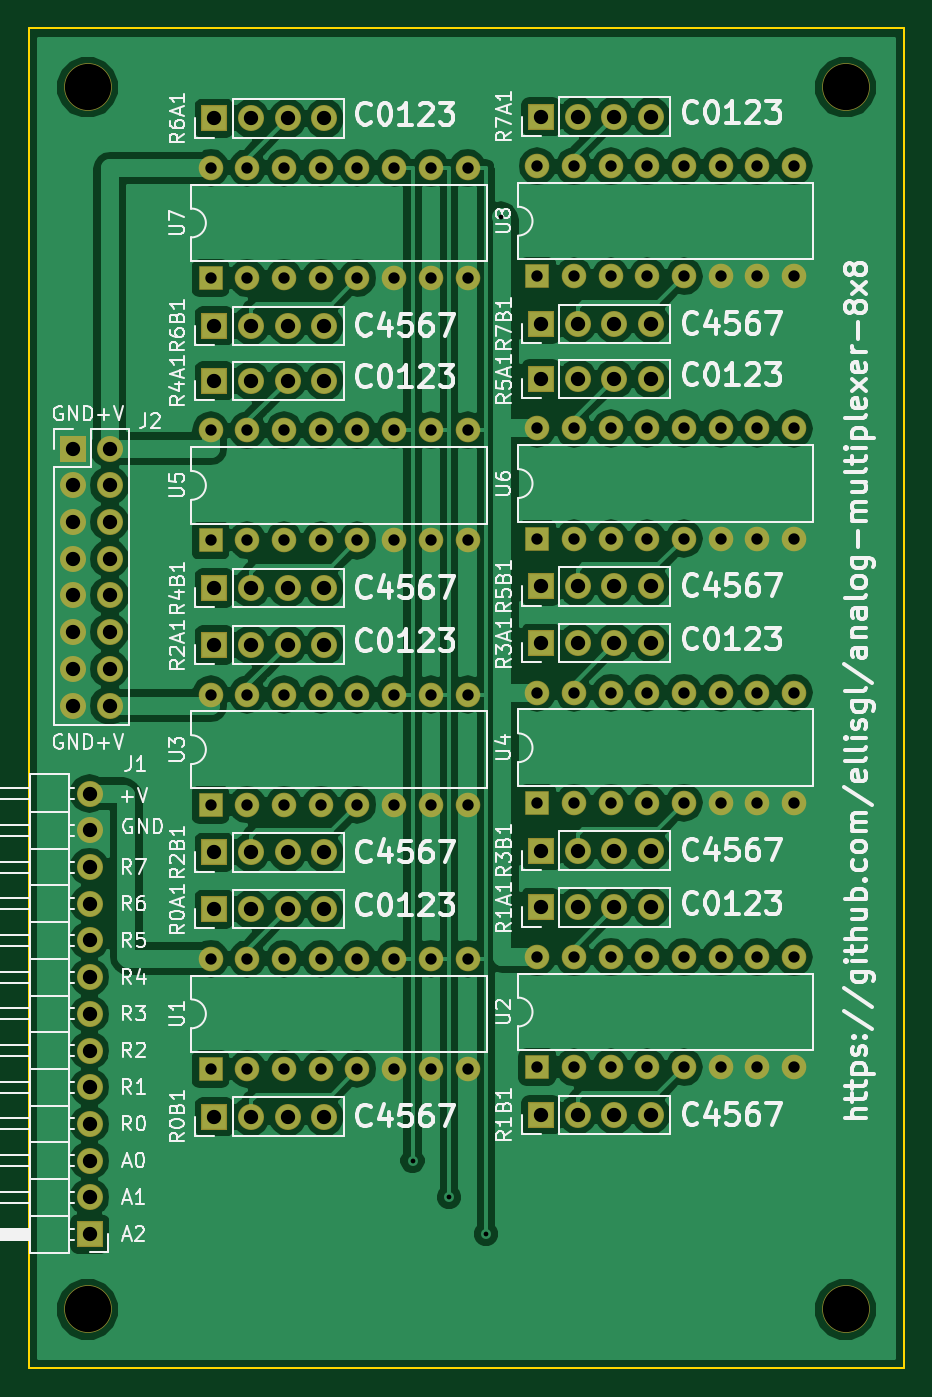
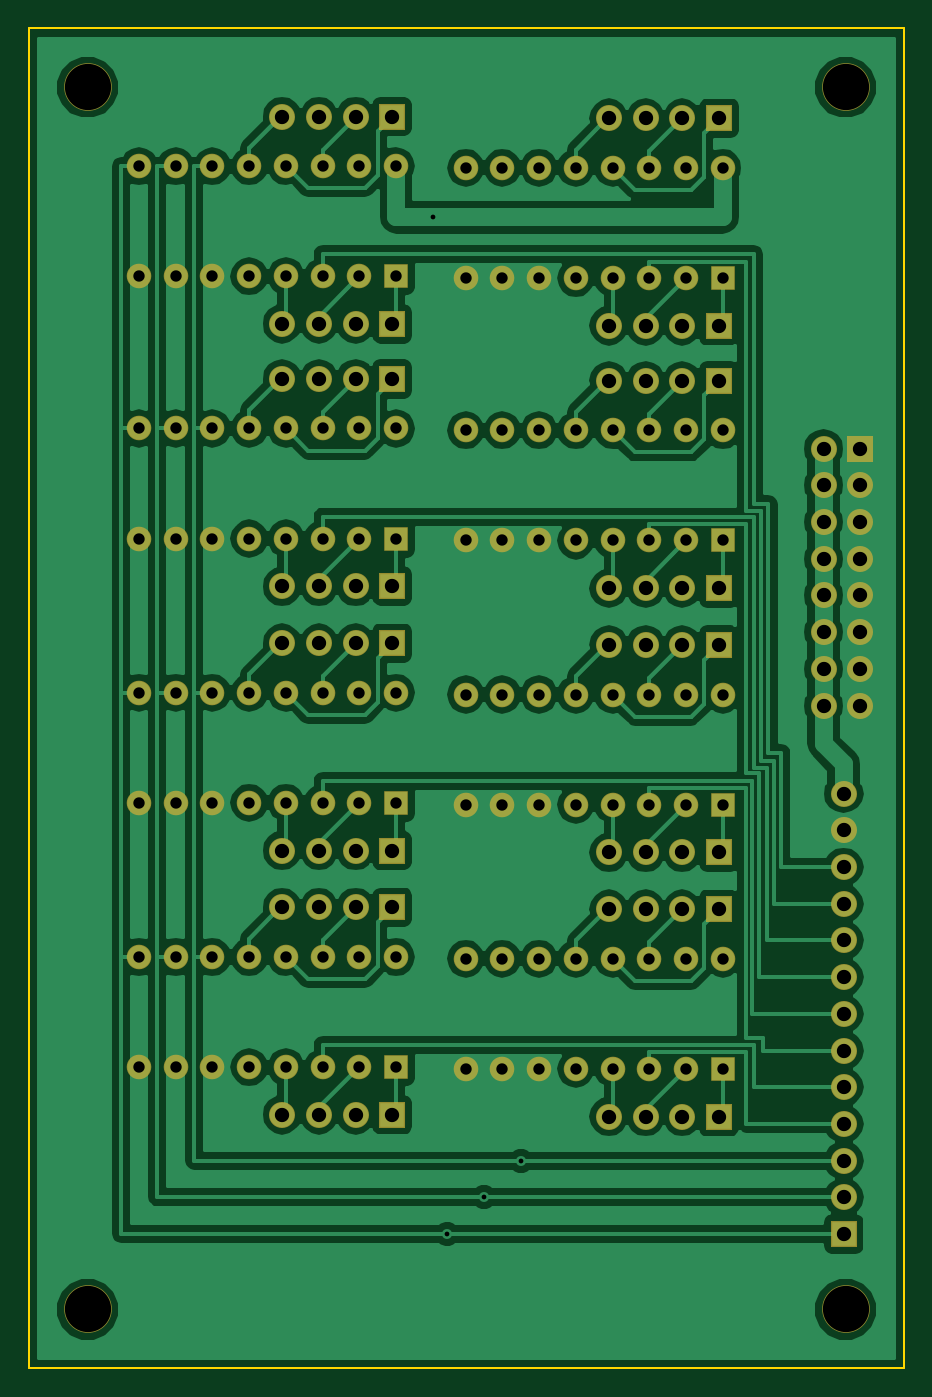
Circuit board: 11 layer files. Board 60.6 x 92.7 mm.
- bottom_copper: analog-multiplexer-8x8-B.Cu.gbr (102867 bytes)
- bottom_mask: analog-multiplexer-8x8-B.Mask.gbr (6135 bytes)
- paste: analog-multiplexer-8x8-B.Paste.gbr (264 bytes)
- bottom_silk: analog-multiplexer-8x8-B.SilkS.gbr (265 bytes)
- outline: analog-multiplexer-8x8-Edge.Cuts.gbr (485 bytes)
- top_copper: analog-multiplexer-8x8-F.Cu.gbr (121037 bytes)
- top_mask: analog-multiplexer-8x8-F.Mask.gbr (6135 bytes)
- paste: analog-multiplexer-8x8-F.Paste.gbr (264 bytes)
- top_silk: analog-multiplexer-8x8-F.SilkS.gbr (82382 bytes)
- drill: analog-multiplexer-8x8-NPTH.drl (196 bytes)
- drill: analog-multiplexer-8x8.drl (2954 bytes)

=== bottom_copper: analog-multiplexer-8x8-B.Cu.gbr (102867 bytes, source omitted) ===
=== bottom_mask: analog-multiplexer-8x8-B.Mask.gbr (6135 bytes, source omitted) ===
=== paste: analog-multiplexer-8x8-B.Paste.gbr ===
G04 #@! TF.FileFunction,Paste,Bot*
%FSLAX46Y46*%
G04 Gerber Fmt 4.6, Leading zero omitted, Abs format (unit mm)*
G04 Created by KiCad (PCBNEW 4.0.7) date 05/24/18 14:20:47*
%MOMM*%
%LPD*%
G01*
G04 APERTURE LIST*
%ADD10C,0.100000*%
G04 APERTURE END LIST*
D10*
M02*

=== bottom_silk: analog-multiplexer-8x8-B.SilkS.gbr ===
G04 #@! TF.FileFunction,Legend,Bot*
%FSLAX46Y46*%
G04 Gerber Fmt 4.6, Leading zero omitted, Abs format (unit mm)*
G04 Created by KiCad (PCBNEW 4.0.7) date 05/24/18 14:20:47*
%MOMM*%
%LPD*%
G01*
G04 APERTURE LIST*
%ADD10C,0.100000*%
G04 APERTURE END LIST*
D10*
M02*

=== outline: analog-multiplexer-8x8-Edge.Cuts.gbr ===
G04 #@! TF.FileFunction,Profile,NP*
%FSLAX46Y46*%
G04 Gerber Fmt 4.6, Leading zero omitted, Abs format (unit mm)*
G04 Created by KiCad (PCBNEW 4.0.7) date 05/24/18 14:20:47*
%MOMM*%
%LPD*%
G01*
G04 APERTURE LIST*
%ADD10C,0.100000*%
%ADD11C,0.150000*%
G04 APERTURE END LIST*
D10*
D11*
X24257000Y-45847000D02*
X24257000Y-138557000D01*
X84836000Y-45847000D02*
X84836000Y-138557000D01*
X24257000Y-45847000D02*
X84836000Y-45847000D01*
X84836000Y-138557000D02*
X24257000Y-138557000D01*
M02*

=== top_copper: analog-multiplexer-8x8-F.Cu.gbr (121037 bytes, source omitted) ===
=== top_mask: analog-multiplexer-8x8-F.Mask.gbr ===
G04 #@! TF.FileFunction,Soldermask,Top*
%FSLAX46Y46*%
G04 Gerber Fmt 4.6, Leading zero omitted, Abs format (unit mm)*
G04 Created by KiCad (PCBNEW 4.0.7) date 05/24/18 14:20:47*
%MOMM*%
%LPD*%
G01*
G04 APERTURE LIST*
%ADD10C,0.100000*%
%ADD11R,1.801600X1.801600*%
%ADD12O,1.801600X1.801600*%
%ADD13R,1.701600X1.701600*%
%ADD14O,1.701600X1.701600*%
%ADD15C,3.301600*%
G04 APERTURE END LIST*
D10*
D11*
X37084000Y-66421000D03*
D12*
X39624000Y-66421000D03*
X42164000Y-66421000D03*
X44704000Y-66421000D03*
D11*
X37084000Y-52070000D03*
D12*
X39624000Y-52070000D03*
X42164000Y-52070000D03*
X44704000Y-52070000D03*
D13*
X36830000Y-63119000D03*
D14*
X54610000Y-55499000D03*
X39370000Y-63119000D03*
X52070000Y-55499000D03*
X41910000Y-63119000D03*
X49530000Y-55499000D03*
X44450000Y-63119000D03*
X46990000Y-55499000D03*
X46990000Y-63119000D03*
X44450000Y-55499000D03*
X49530000Y-63119000D03*
X41910000Y-55499000D03*
X52070000Y-63119000D03*
X39370000Y-55499000D03*
X54610000Y-63119000D03*
X36830000Y-55499000D03*
D13*
X59436000Y-62992000D03*
D14*
X77216000Y-55372000D03*
X61976000Y-62992000D03*
X74676000Y-55372000D03*
X64516000Y-62992000D03*
X72136000Y-55372000D03*
X67056000Y-62992000D03*
X69596000Y-55372000D03*
X69596000Y-62992000D03*
X67056000Y-55372000D03*
X72136000Y-62992000D03*
X64516000Y-55372000D03*
X74676000Y-62992000D03*
X61976000Y-55372000D03*
X77216000Y-62992000D03*
X59436000Y-55372000D03*
D11*
X59690000Y-51943000D03*
D12*
X62230000Y-51943000D03*
X64770000Y-51943000D03*
X67310000Y-51943000D03*
D11*
X59690000Y-66294000D03*
D12*
X62230000Y-66294000D03*
X64770000Y-66294000D03*
X67310000Y-66294000D03*
D11*
X37084000Y-84582000D03*
D12*
X39624000Y-84582000D03*
X42164000Y-84582000D03*
X44704000Y-84582000D03*
D11*
X37084000Y-70231000D03*
D12*
X39624000Y-70231000D03*
X42164000Y-70231000D03*
X44704000Y-70231000D03*
D13*
X36830000Y-81280000D03*
D14*
X54610000Y-73660000D03*
X39370000Y-81280000D03*
X52070000Y-73660000D03*
X41910000Y-81280000D03*
X49530000Y-73660000D03*
X44450000Y-81280000D03*
X46990000Y-73660000D03*
X46990000Y-81280000D03*
X44450000Y-73660000D03*
X49530000Y-81280000D03*
X41910000Y-73660000D03*
X52070000Y-81280000D03*
X39370000Y-73660000D03*
X54610000Y-81280000D03*
X36830000Y-73660000D03*
D13*
X59436000Y-81153000D03*
D14*
X77216000Y-73533000D03*
X61976000Y-81153000D03*
X74676000Y-73533000D03*
X64516000Y-81153000D03*
X72136000Y-73533000D03*
X67056000Y-81153000D03*
X69596000Y-73533000D03*
X69596000Y-81153000D03*
X67056000Y-73533000D03*
X72136000Y-81153000D03*
X64516000Y-73533000D03*
X74676000Y-81153000D03*
X61976000Y-73533000D03*
X77216000Y-81153000D03*
X59436000Y-73533000D03*
D11*
X59690000Y-70104000D03*
D12*
X62230000Y-70104000D03*
X64770000Y-70104000D03*
X67310000Y-70104000D03*
D11*
X59690000Y-84455000D03*
D12*
X62230000Y-84455000D03*
X64770000Y-84455000D03*
X67310000Y-84455000D03*
D11*
X37084000Y-102870000D03*
D12*
X39624000Y-102870000D03*
X42164000Y-102870000D03*
X44704000Y-102870000D03*
D11*
X37084000Y-88519000D03*
D12*
X39624000Y-88519000D03*
X42164000Y-88519000D03*
X44704000Y-88519000D03*
D13*
X36830000Y-99568000D03*
D14*
X54610000Y-91948000D03*
X39370000Y-99568000D03*
X52070000Y-91948000D03*
X41910000Y-99568000D03*
X49530000Y-91948000D03*
X44450000Y-99568000D03*
X46990000Y-91948000D03*
X46990000Y-99568000D03*
X44450000Y-91948000D03*
X49530000Y-99568000D03*
X41910000Y-91948000D03*
X52070000Y-99568000D03*
X39370000Y-91948000D03*
X54610000Y-99568000D03*
X36830000Y-91948000D03*
D13*
X59436000Y-99441000D03*
D14*
X77216000Y-91821000D03*
X61976000Y-99441000D03*
X74676000Y-91821000D03*
X64516000Y-99441000D03*
X72136000Y-91821000D03*
X67056000Y-99441000D03*
X69596000Y-91821000D03*
X69596000Y-99441000D03*
X67056000Y-91821000D03*
X72136000Y-99441000D03*
X64516000Y-91821000D03*
X74676000Y-99441000D03*
X61976000Y-91821000D03*
X77216000Y-99441000D03*
X59436000Y-91821000D03*
D11*
X59690000Y-88392000D03*
D12*
X62230000Y-88392000D03*
X64770000Y-88392000D03*
X67310000Y-88392000D03*
D11*
X59690000Y-102743000D03*
D12*
X62230000Y-102743000D03*
X64770000Y-102743000D03*
X67310000Y-102743000D03*
D11*
X59690000Y-121031000D03*
D12*
X62230000Y-121031000D03*
X64770000Y-121031000D03*
X67310000Y-121031000D03*
D11*
X59690000Y-106680000D03*
D12*
X62230000Y-106680000D03*
X64770000Y-106680000D03*
X67310000Y-106680000D03*
D13*
X59436000Y-117729000D03*
D14*
X77216000Y-110109000D03*
X61976000Y-117729000D03*
X74676000Y-110109000D03*
X64516000Y-117729000D03*
X72136000Y-110109000D03*
X67056000Y-117729000D03*
X69596000Y-110109000D03*
X69596000Y-117729000D03*
X67056000Y-110109000D03*
X72136000Y-117729000D03*
X64516000Y-110109000D03*
X74676000Y-117729000D03*
X61976000Y-110109000D03*
X77216000Y-117729000D03*
X59436000Y-110109000D03*
D13*
X36830000Y-117856000D03*
D14*
X54610000Y-110236000D03*
X39370000Y-117856000D03*
X52070000Y-110236000D03*
X41910000Y-117856000D03*
X49530000Y-110236000D03*
X44450000Y-117856000D03*
X46990000Y-110236000D03*
X46990000Y-117856000D03*
X44450000Y-110236000D03*
X49530000Y-117856000D03*
X41910000Y-110236000D03*
X52070000Y-117856000D03*
X39370000Y-110236000D03*
X54610000Y-117856000D03*
X36830000Y-110236000D03*
D11*
X28448000Y-129286000D03*
D12*
X28448000Y-126746000D03*
X28448000Y-124206000D03*
X28448000Y-121666000D03*
X28448000Y-119126000D03*
X28448000Y-116586000D03*
X28448000Y-114046000D03*
X28448000Y-111506000D03*
X28448000Y-108966000D03*
X28448000Y-106426000D03*
X28448000Y-103886000D03*
X28448000Y-101346000D03*
X28448000Y-98806000D03*
D11*
X37084000Y-106807000D03*
D12*
X39624000Y-106807000D03*
X42164000Y-106807000D03*
X44704000Y-106807000D03*
D11*
X37084000Y-121158000D03*
D12*
X39624000Y-121158000D03*
X42164000Y-121158000D03*
X44704000Y-121158000D03*
D11*
X27305000Y-74930000D03*
D12*
X29845000Y-74930000D03*
X27305000Y-77470000D03*
X29845000Y-77470000D03*
X27305000Y-80010000D03*
X29845000Y-80010000D03*
X27305000Y-82550000D03*
X29845000Y-82550000D03*
X27305000Y-85090000D03*
X29845000Y-85090000D03*
X27305000Y-87630000D03*
X29845000Y-87630000D03*
X27305000Y-90170000D03*
X29845000Y-90170000D03*
X27305000Y-92710000D03*
X29845000Y-92710000D03*
D15*
X28321000Y-134493000D03*
X80772000Y-134493000D03*
X28321000Y-49911000D03*
X80772000Y-49911000D03*
M02*

=== paste: analog-multiplexer-8x8-F.Paste.gbr ===
G04 #@! TF.FileFunction,Paste,Top*
%FSLAX46Y46*%
G04 Gerber Fmt 4.6, Leading zero omitted, Abs format (unit mm)*
G04 Created by KiCad (PCBNEW 4.0.7) date 05/24/18 14:20:47*
%MOMM*%
%LPD*%
G01*
G04 APERTURE LIST*
%ADD10C,0.100000*%
G04 APERTURE END LIST*
D10*
M02*

=== top_silk: analog-multiplexer-8x8-F.SilkS.gbr (82382 bytes, source omitted) ===
=== drill: analog-multiplexer-8x8-NPTH.drl ===
M48
;DRILL file {KiCad 4.0.7} date 05/24/18 14:20:51
;FORMAT={-:-/ absolute / inch / decimal}
FMAT,2
INCH,TZ
T1C0.126
%
G90
G05
M72
T1
X1.115Y-1.965
X1.115Y-5.295
X3.18Y-1.965
X3.18Y-5.295
T0
M30

=== drill: analog-multiplexer-8x8.drl ===
M48
;DRILL file {KiCad 4.0.7} date 05/24/18 14:20:51
;FORMAT={-:-/ absolute / inch / decimal}
FMAT,2
INCH,TZ
T1C0.013
T2C0.031
T3C0.039
%
G90
G05
M72
T1
X2.Y-4.89
X2.1Y-4.99
X2.2Y-5.09
X2.24Y-2.32
T2
X1.45Y-2.185
X1.45Y-2.485
X1.45Y-2.9
X1.45Y-3.2
X1.45Y-3.62
X1.45Y-3.92
X1.45Y-4.34
X1.45Y-4.64
X1.55Y-2.185
X1.55Y-2.485
X1.55Y-2.9
X1.55Y-3.2
X1.55Y-3.62
X1.55Y-3.92
X1.55Y-4.34
X1.55Y-4.64
X1.65Y-2.185
X1.65Y-2.485
X1.65Y-2.9
X1.65Y-3.2
X1.65Y-3.62
X1.65Y-3.92
X1.65Y-4.34
X1.65Y-4.64
X1.75Y-2.185
X1.75Y-2.485
X1.75Y-2.9
X1.75Y-3.2
X1.75Y-3.62
X1.75Y-3.92
X1.75Y-4.34
X1.75Y-4.64
X1.85Y-2.185
X1.85Y-2.485
X1.85Y-2.9
X1.85Y-3.2
X1.85Y-3.62
X1.85Y-3.92
X1.85Y-4.34
X1.85Y-4.64
X1.95Y-2.185
X1.95Y-2.485
X1.95Y-2.9
X1.95Y-3.2
X1.95Y-3.62
X1.95Y-3.92
X1.95Y-4.34
X1.95Y-4.64
X2.05Y-2.185
X2.05Y-2.485
X2.05Y-2.9
X2.05Y-3.2
X2.05Y-3.62
X2.05Y-3.92
X2.05Y-4.34
X2.05Y-4.64
X2.15Y-2.185
X2.15Y-2.485
X2.15Y-2.9
X2.15Y-3.2
X2.15Y-3.62
X2.15Y-3.92
X2.15Y-4.34
X2.15Y-4.64
X2.34Y-2.18
X2.34Y-2.48
X2.34Y-2.895
X2.34Y-3.195
X2.34Y-3.615
X2.34Y-3.915
X2.34Y-4.335
X2.34Y-4.635
X2.44Y-2.18
X2.44Y-2.48
X2.44Y-2.895
X2.44Y-3.195
X2.44Y-3.615
X2.44Y-3.915
X2.44Y-4.335
X2.44Y-4.635
X2.54Y-2.18
X2.54Y-2.48
X2.54Y-2.895
X2.54Y-3.195
X2.54Y-3.615
X2.54Y-3.915
X2.54Y-4.335
X2.54Y-4.635
X2.64Y-2.18
X2.64Y-2.48
X2.64Y-2.895
X2.64Y-3.195
X2.64Y-3.615
X2.64Y-3.915
X2.64Y-4.335
X2.64Y-4.635
X2.74Y-2.18
X2.74Y-2.48
X2.74Y-2.895
X2.74Y-3.195
X2.74Y-3.615
X2.74Y-3.915
X2.74Y-4.335
X2.74Y-4.635
X2.84Y-2.18
X2.84Y-2.48
X2.84Y-2.895
X2.84Y-3.195
X2.84Y-3.615
X2.84Y-3.915
X2.84Y-4.335
X2.84Y-4.635
X2.94Y-2.18
X2.94Y-2.48
X2.94Y-2.895
X2.94Y-3.195
X2.94Y-3.615
X2.94Y-3.915
X2.94Y-4.335
X2.94Y-4.635
X3.04Y-2.18
X3.04Y-2.48
X3.04Y-2.895
X3.04Y-3.195
X3.04Y-3.615
X3.04Y-3.915
X3.04Y-4.335
X3.04Y-4.635
T3
X1.075Y-2.95
X1.075Y-3.05
X1.075Y-3.15
X1.075Y-3.25
X1.075Y-3.35
X1.075Y-3.45
X1.075Y-3.55
X1.075Y-3.65
X1.12Y-3.89
X1.12Y-3.99
X1.12Y-4.09
X1.12Y-4.19
X1.12Y-4.29
X1.12Y-4.39
X1.12Y-4.49
X1.12Y-4.59
X1.12Y-4.69
X1.12Y-4.79
X1.12Y-4.89
X1.12Y-4.99
X1.12Y-5.09
X1.175Y-2.95
X1.175Y-3.05
X1.175Y-3.15
X1.175Y-3.25
X1.175Y-3.35
X1.175Y-3.45
X1.175Y-3.55
X1.175Y-3.65
X1.46Y-2.05
X1.46Y-2.615
X1.46Y-2.765
X1.46Y-3.33
X1.46Y-3.485
X1.46Y-4.05
X1.46Y-4.205
X1.46Y-4.77
X1.56Y-2.05
X1.56Y-2.615
X1.56Y-2.765
X1.56Y-3.33
X1.56Y-3.485
X1.56Y-4.05
X1.56Y-4.205
X1.56Y-4.77
X1.66Y-2.05
X1.66Y-2.615
X1.66Y-2.765
X1.66Y-3.33
X1.66Y-3.485
X1.66Y-4.05
X1.66Y-4.205
X1.66Y-4.77
X1.76Y-2.05
X1.76Y-2.615
X1.76Y-2.765
X1.76Y-3.33
X1.76Y-3.485
X1.76Y-4.05
X1.76Y-4.205
X1.76Y-4.77
X2.35Y-2.045
X2.35Y-2.61
X2.35Y-2.76
X2.35Y-3.325
X2.35Y-3.48
X2.35Y-4.045
X2.35Y-4.2
X2.35Y-4.765
X2.45Y-2.045
X2.45Y-2.61
X2.45Y-2.76
X2.45Y-3.325
X2.45Y-3.48
X2.45Y-4.045
X2.45Y-4.2
X2.45Y-4.765
X2.55Y-2.045
X2.55Y-2.61
X2.55Y-2.76
X2.55Y-3.325
X2.55Y-3.48
X2.55Y-4.045
X2.55Y-4.2
X2.55Y-4.765
X2.65Y-2.045
X2.65Y-2.61
X2.65Y-2.76
X2.65Y-3.325
X2.65Y-3.48
X2.65Y-4.045
X2.65Y-4.2
X2.65Y-4.765
T0
M30
